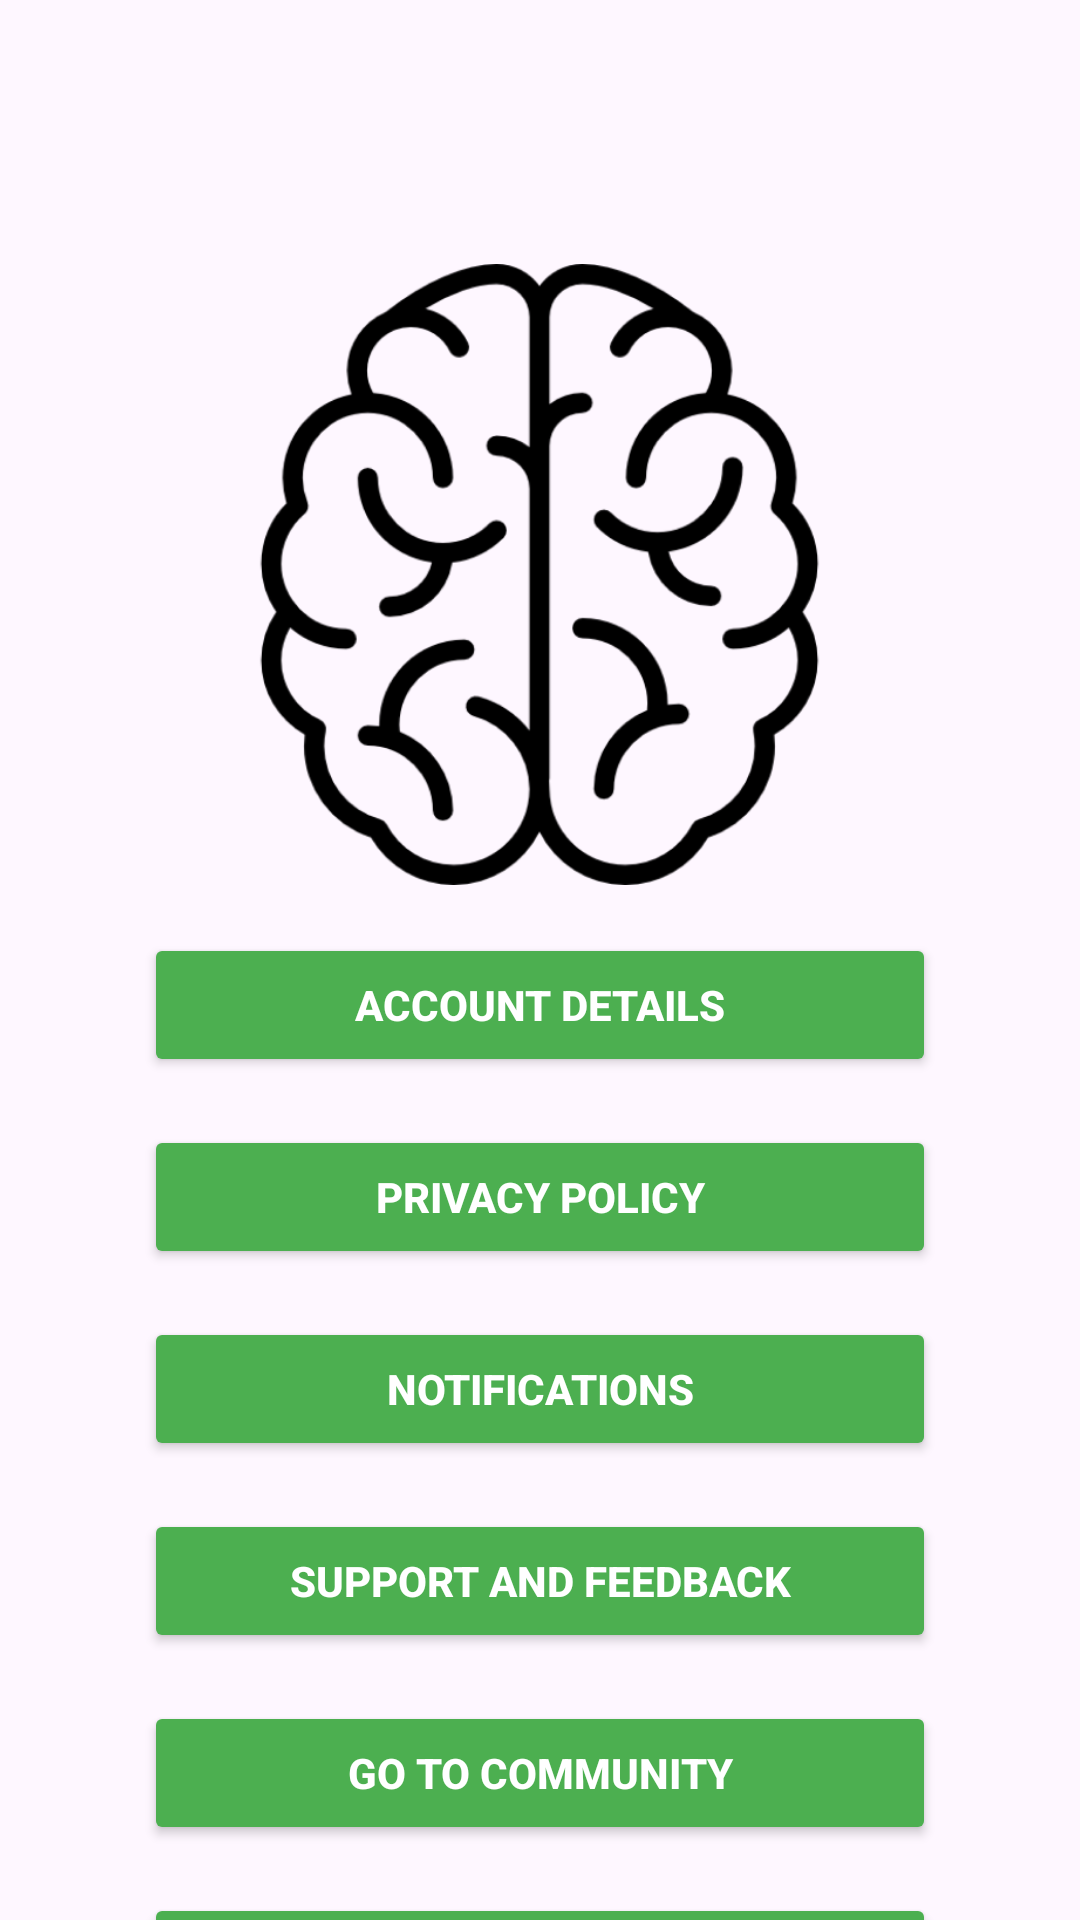

Reconstruct the res/layout file that produces this screen, plus the resources it refers to.
<!-- AndroidManifest.xml: application theme Theme.PracticeApplicationBRG -->
<!-- res/layout/activity_settings.xml -->
<?xml version="1.0" encoding="utf-8"?>
<androidx.core.widget.NestedScrollView xmlns:android="http://schemas.android.com/apk/res/android"
    xmlns:tools="http://schemas.android.com/tools"
    xmlns:app="http://schemas.android.com/apk/res-auto"
    android:layout_width="match_parent"
    android:layout_height="match_parent"
    tools:context=".SettingsActivity">

    <androidx.constraintlayout.widget.ConstraintLayout
        android:layout_width="match_parent"
        android:layout_height="wrap_content"
        android:padding="16dp">

        <ImageView
            android:id="@+id/brain_image"
            android:layout_width="255dp"
            android:layout_height="207dp"
            android:layout_marginTop="72dp"
            android:src="@drawable/brain_icon"
            app:layout_constraintEnd_toEndOf="parent"
            app:layout_constraintHorizontal_bias="0.497"
            app:layout_constraintStart_toStartOf="parent"
            app:layout_constraintTop_toTopOf="parent" />

        <Button
            android:id="@+id/button_account_details"
            android:layout_width="0dp"
            android:layout_height="wrap_content"
            android:layout_marginStart="32dp"
            android:layout_marginTop="16dp"
            android:layout_marginEnd="32dp"
            android:backgroundTint="#4CAF50"
            android:text="@string/settings_account_details"
            android:textColor="@android:color/white"
            android:textStyle="bold"
            app:layout_constraintStart_toStartOf="parent"
            app:layout_constraintEnd_toEndOf="parent"
            app:layout_constraintTop_toBottomOf="@id/brain_image" />

        <Button
            android:id="@+id/button_privacy_policy"
            android:layout_width="0dp"
            android:layout_height="wrap_content"
            android:layout_marginStart="32dp"
            android:layout_marginTop="16dp"
            android:layout_marginEnd="32dp"
            android:backgroundTint="#4CAF50"
            android:text="@string/settings_privacy_policy"
            android:textColor="@android:color/white"
            android:textStyle="bold"
            app:layout_constraintStart_toStartOf="parent"
            app:layout_constraintEnd_toEndOf="parent"
            app:layout_constraintTop_toBottomOf="@id/button_account_details" />

        <Button
            android:id="@+id/button_notifications"
            android:layout_width="0dp"
            android:layout_height="wrap_content"
            android:layout_marginStart="32dp"
            android:layout_marginTop="16dp"
            android:layout_marginEnd="32dp"
            android:backgroundTint="#4CAF50"
            android:text="@string/settings_notifications"
            android:textColor="@android:color/white"
            android:textStyle="bold"
            app:layout_constraintStart_toStartOf="parent"
            app:layout_constraintEnd_toEndOf="parent"
            app:layout_constraintTop_toBottomOf="@id/button_privacy_policy" />

        <Button
            android:id="@+id/button_support_feature"
            android:layout_width="0dp"
            android:layout_height="wrap_content"
            android:layout_marginStart="32dp"
            android:layout_marginTop="16dp"
            android:layout_marginEnd="32dp"
            android:backgroundTint="#4CAF50"
            android:text="@string/settings_support_and_feedback"
            android:textColor="@android:color/white"
            android:textStyle="bold"
            app:layout_constraintStart_toStartOf="parent"
            app:layout_constraintEnd_toEndOf="parent"
            app:layout_constraintTop_toBottomOf="@id/button_notifications" />

        
        <Button
            android:id="@+id/button_community_activity"
            android:layout_width="0dp"
            android:layout_height="wrap_content"
            android:layout_marginStart="32dp"
            android:layout_marginTop="16dp"
            android:layout_marginEnd="32dp"
            android:backgroundTint="#4CAF50"
            android:text="@string/settings_go_to_community"
            android:textColor="@android:color/white"
            android:textStyle="bold"
            app:layout_constraintStart_toStartOf="parent"
            app:layout_constraintEnd_toEndOf="parent"
            app:layout_constraintTop_toBottomOf="@id/button_support_feature" />

        <Button
            android:id="@+id/button_language_selector"
            android:layout_width="0dp"
            android:layout_height="wrap_content"
            android:layout_marginStart="32dp"
            android:layout_marginTop="16dp"
            android:layout_marginEnd="32dp"
            android:backgroundTint="#4CAF50"
            android:text="@string/select_language"
            android:textColor="@android:color/white"
            android:textStyle="bold"
            app:layout_constraintStart_toStartOf="parent"
            app:layout_constraintEnd_toEndOf="parent"
            app:layout_constraintTop_toBottomOf="@id/button_community_activity" />


    </androidx.constraintlayout.widget.ConstraintLayout>
</androidx.core.widget.NestedScrollView>
<!-- resources referenced by this layout -->
<resources>
  <!-- drawable brain_icon: png bitmap (drawable, 41607 bytes) -->
  <string name="select_language">Select Language</string>
  <string name="settings_account_details">Account Details</string>
  <string name="settings_go_to_community">Go to Community</string>
  <string name="settings_notifications">Notifications</string>
  <string name="settings_privacy_policy">Privacy Policy</string>
  <string name="settings_support_and_feedback">Support And Feedback</string>
  <style name="Theme.PracticeApplicationBRG" parent="Base.Theme.PracticeApplicationBRG" />
  <style name="Base.Theme.PracticeApplicationBRG" parent="Theme.Material3.DayNight.NoActionBar">
          
          <item name="android:windowSplashScreenBackground">@color/white</item>
          <item name="android:windowSplashScreenAnimatedIcon">@drawable/brstart</item>
          <item name="android:windowSplashScreenIconBackgroundColor">@android:color/white</item>
          <item name="android:windowSplashScreenAnimationDuration">300</item>
      </style>
  <color name="white">#FFFFFFFF</color>
  <!-- drawable brstart: png bitmap (drawable, 976490 bytes) -->
</resources>
